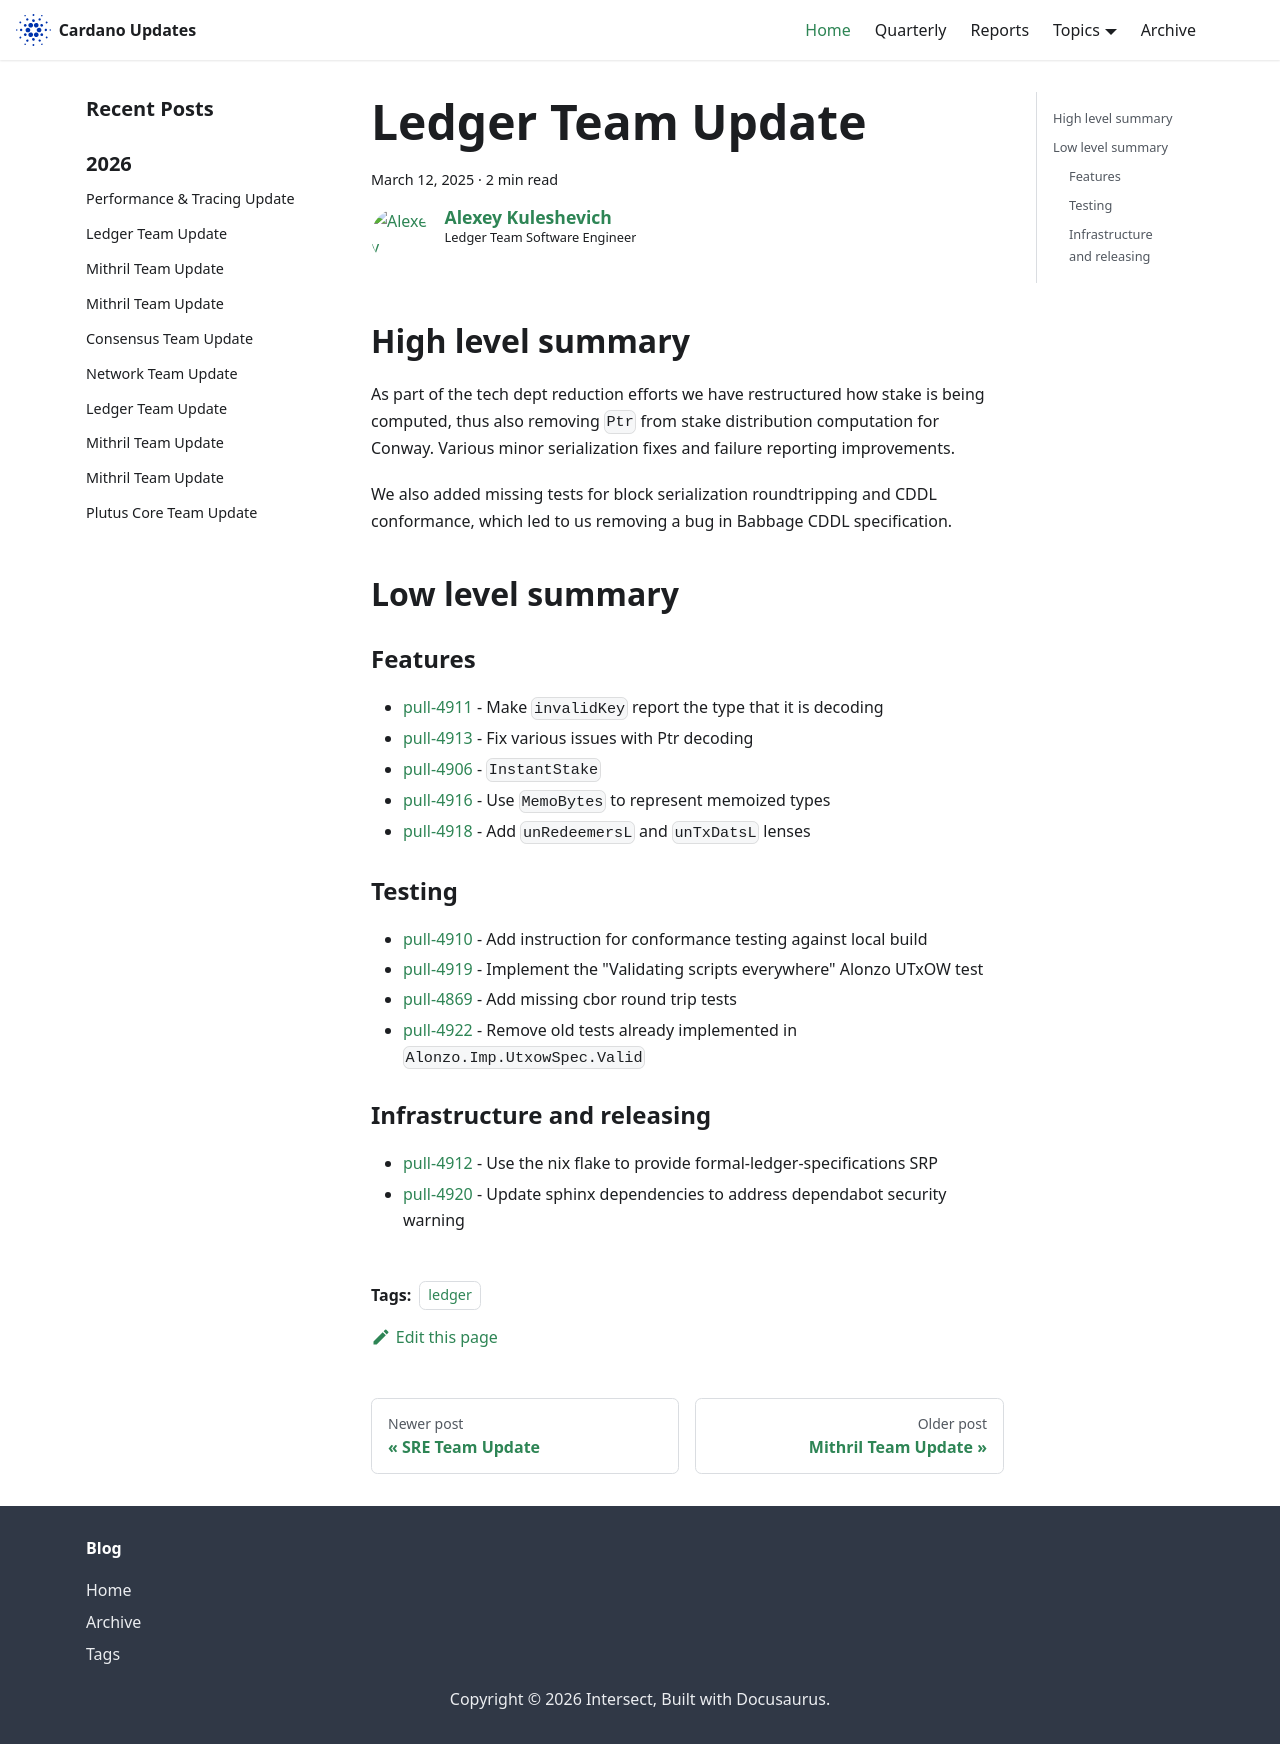

repository: IntersectMBO/cardano-updates · page: 2025-03-12-ledger/index.html · generator: docusaurus

---
title: Ledger Team Update
slug: 2025-03-12-ledger
authors: lehins
tags: [ledger]
hide_table_of_contents: false
---

## High level summary

As part of the tech dept reduction efforts we have restructured how stake is being computed, thus
also removing `Ptr` from stake distribution computation for Conway. Various minor serialization
fixes and failure reporting improvements.

We also added missing tests for block serialization roundtripping and CDDL conformance, which led to
us removing a bug in Babbage CDDL specification.

## Low level summary

### Features

* [pull-4911] - Make `invalidKey` report the type that it is decoding
* [pull-4913] - Fix various issues with Ptr decoding
* [pull-4906] - `InstantStake`
* [pull-4916] - Use `MemoBytes` to represent memoized types
* [pull-4918] - Add `unRedeemersL` and `unTxDatsL` lenses

### Testing

* [pull-4910] - Add instruction for conformance testing against local build
* [pull-4919] - Implement the "Validating scripts everywhere" Alonzo UTxOW test
* [pull-4869] - Add missing cbor round trip tests
* [pull-4922] - Remove old tests already implemented in `Alonzo.Imp.UtxowSpec.Valid`

### Infrastructure and releasing

* [pull-4912] - Use the nix flake to provide formal-ledger-specifications SRP
* [pull-4920] - Update sphinx dependencies to address dependabot security warning

[pull-4911]: https://github.com/IntersectMBO/cardano-ledger/pull/4911
[pull-4912]: https://github.com/IntersectMBO/cardano-ledger/pull/4912
[pull-4910]: https://github.com/IntersectMBO/cardano-ledger/pull/4910
[pull-4913]: https://github.com/IntersectMBO/cardano-ledger/pull/4913
[pull-4906]: https://github.com/IntersectMBO/cardano-ledger/pull/4906
[pull-4920]: https://github.com/IntersectMBO/cardano-ledger/pull/4920
[pull-4919]: https://github.com/IntersectMBO/cardano-ledger/pull/4919
[pull-4869]: https://github.com/IntersectMBO/cardano-ledger/pull/4869
[pull-4922]: https://github.com/IntersectMBO/cardano-ledger/pull/4922
[pull-4916]: https://github.com/IntersectMBO/cardano-ledger/pull/4916
[pull-4918]: https://github.com/IntersectMBO/cardano-ledger/pull/4918
